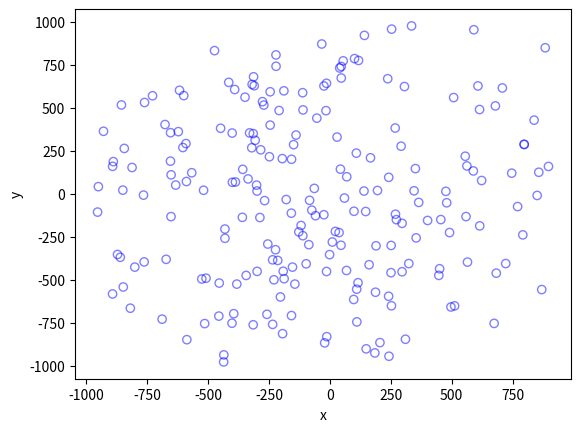

The script that saved this image:
import numpy as np
import matplotlib.pyplot as plt
from scipy.optimize import minimize
from scipy import integrate

# Simulation window parameters
xMin = -1
xMax = 1
yMin = -1
yMax = 1
xDelta = xMax - xMin
yDelta = yMax - yMin
areaTotal = xDelta * yDelta

s = 0.95 # scale parameter


# Point process parameters
def fun_lambda(x, y):
    return 100 * np.exp(-(x ** 2 + y ** 2) / s ** 2)  # intensity function


###START -- find maximum lambda -- START ###
# For an intensity function lambda, given by function fun_lambda,
# finds the maximum of lambda in a rectangular region given by
# [xMin,xMax,yMin,yMax].
def fun_Neg(x):
    return -fun_lambda(x[0], x[1])  # negative of lambda


xy0 = [(xMin + xMax) / 2, (yMin + yMax) / 2]  # initial value(ie centre)
# Find largest lambda value
resultsOpt = minimize(fun_Neg, xy0, bounds=((xMin, xMax), (yMin, yMax)))
lambdaNegMin = resultsOpt.fun  # retrieve minimum value found by minimize
lambdaMax = -lambdaNegMin


###END -- find maximum lambda -- END ###

# define thinning probability function
def fun_p(x, y):
    return fun_lambda(x, y) / lambdaMax


# Simulate a Poisson point process
numbPoints = np.random.poisson(lambdaMax * areaTotal)  # Poisson number of points
xx = np.random.uniform(0, xDelta, ((numbPoints, 1))) + xMin  # x coordinates of Poisson points
yy = np.random.uniform(0, yDelta, ((numbPoints, 1))) + yMin  # y coordinates of Poisson points

# calculate spatially-dependent thinning probabilities
p = fun_p(xx, yy)

# Generate Bernoulli variables (ie coin flips) for thinning
booleRetained = np.random.uniform(0, 1, ((numbPoints, 1))) < p  # points to be thinned

# x/y locations of retained points
xxRetained = xx[booleRetained]
xxRetained *= 1000

yyRetained = yy[booleRetained]
yyRetained *= 1000

# Plotting
plt.scatter(xxRetained, yyRetained, edgecolor='b', facecolor='none', alpha=0.5)
plt.xlabel("x")
plt.ylabel("y")
plt.show()
